The GitHub repository laodefarhan/banana-classification contains a labelled image folder "dataset" with 2 categories: mentah, setengah matang. Examples follow, each with its label.

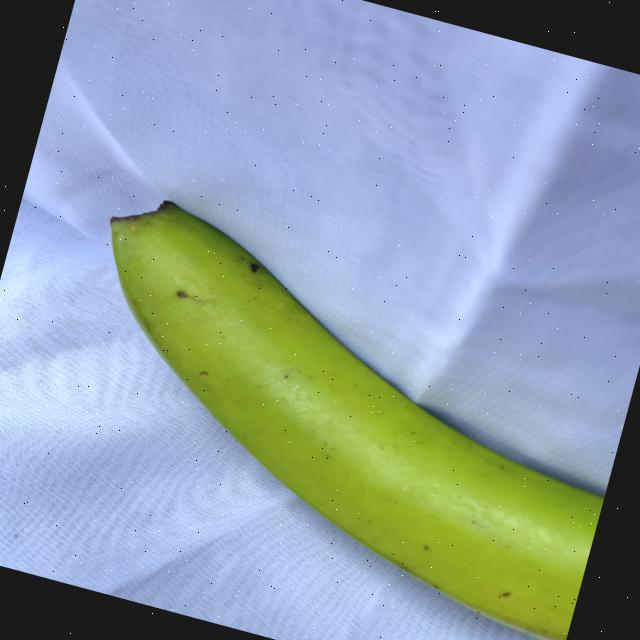
Label: mentah

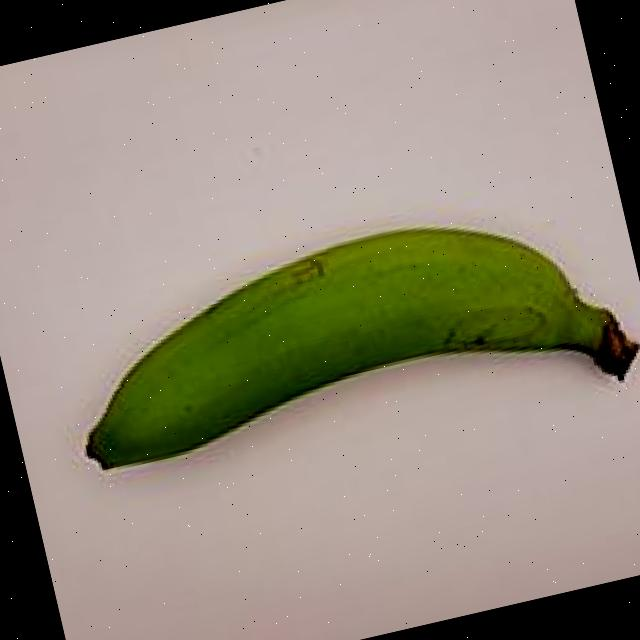
Label: mentah

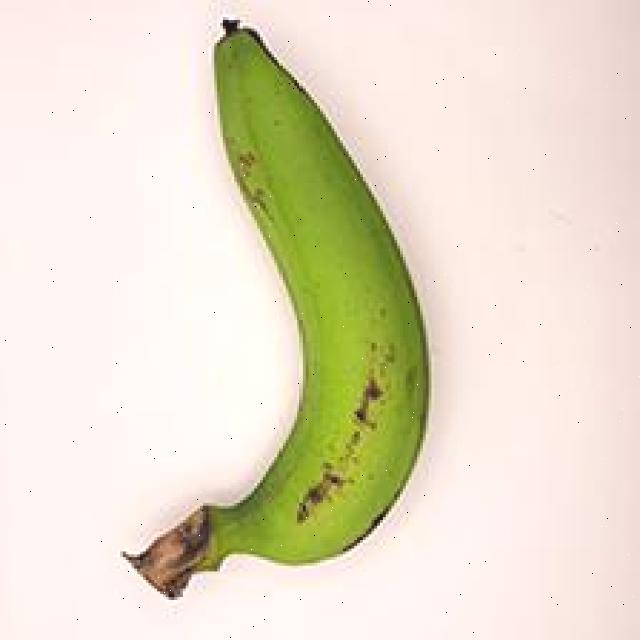
Label: mentah

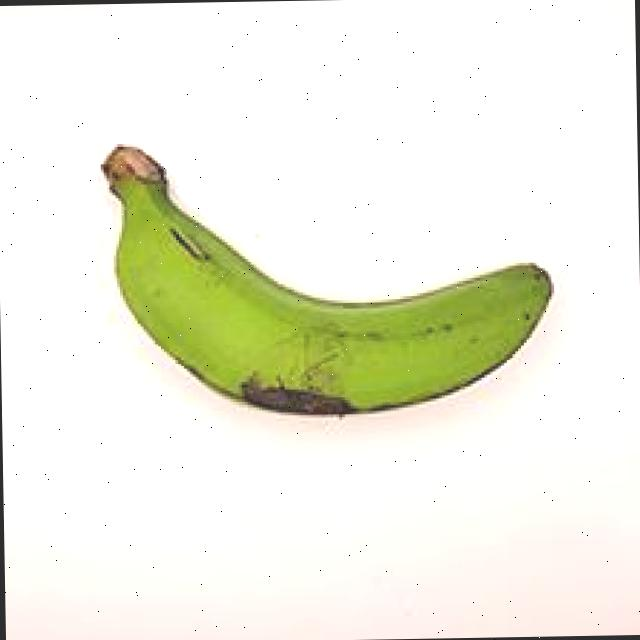
Label: mentah

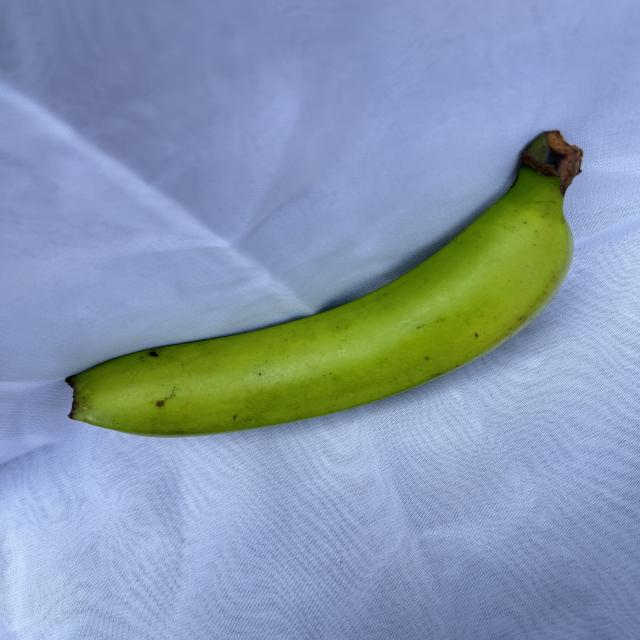
Label: mentah

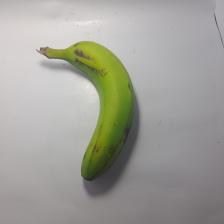
Label: setengah matang
